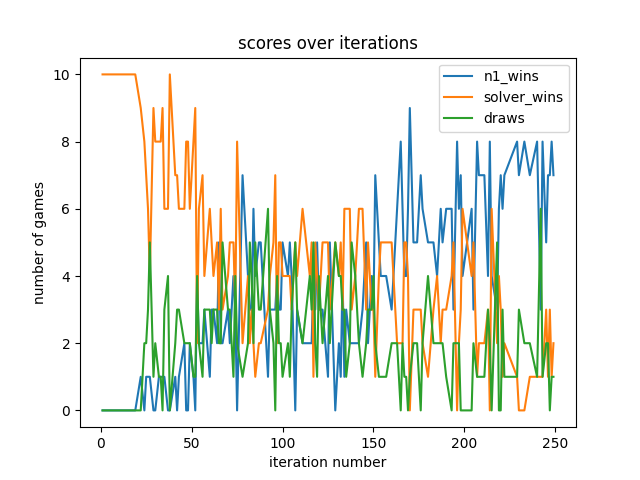

The data file committed next to this chart (first rows):
iter, n1_wins, solver_wins, draws
1, 0, 10, 0
2, 0, 10, 0
3, 0, 10, 0
4, 0, 10, 0
5, 0, 10, 0
6, 0, 10, 0
7, 0, 10, 0
9, 0, 10, 0
10, 0, 10, 0
11, 0, 10, 0
12, 0, 10, 0
14, 0, 10, 0
15, 0, 10, 0
16, 0, 10, 0
17, 0, 10, 0
19, 0, 10, 0
22, 1, 9, 0
24, 0, 8, 2
25, 1, 7, 2
26, 1, 6, 3
27, 1, 4, 5
29, 0, 9, 1
30, 0, 8, 2
32, 1, 8, 1
33, 1, 8, 1
34, 1, 9, 0
35, 1, 6, 3
37, 0, 6, 4
38, 0, 10, 0
41, 1, 7, 2
42, 0, 7, 3
43, 1, 6, 3
46, 2, 6, 2
47, 0, 8, 2
48, 0, 8, 2
49, 2, 6, 2
51, 1, 8, 1
52, 0, 9, 1
53, 4, 2, 4
54, 2, 6, 2
56, 2, 7, 1
57, 3, 4, 3
60, 1, 6, 3
61, 3, 5, 2
62, 3, 4, 3
64, 2, 5, 3
65, 5, 3, 2
66, 2, 6, 2
67, 2, 3, 5
70, 3, 4, 3
71, 2, 5, 3
72, 3, 5, 2
73, 4, 5, 1
74, 3, 3, 4
75, 0, 8, 2
78, 7, 2, 1
81, 4, 4, 2
82, 3, 2, 5
83, 3, 3, 4
84, 6, 2, 2
... 94 more rows
